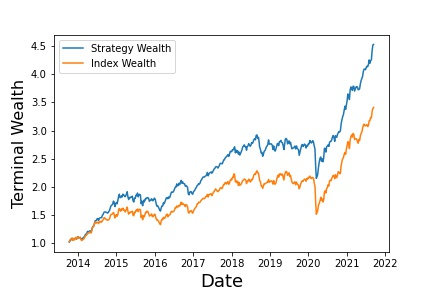

The table this chart was drawn from, first rows:
, Annualized Return, Annualized Vol, Sharpe Ratio, Max Drawdown, Skewness, Kurtosis, Cornish-Fisher VaR (5%), Historic CVaR (5%)
Mean Return, 20.94, 14.38, 0.9527, -26.41, -1.04, 7.679, 0.03278, 0.0448
